Run: headless pygame with SDL's dummy video driver; simulated clock (each Clock.tick advances the game by its frame time, no real sleeping); random seed 0; keys injected as events and as key.get_pressed() state; mouse plan: one left click at the window centre at the start of phase 2, then a move to the lower-right quarter at the start of phase 3.
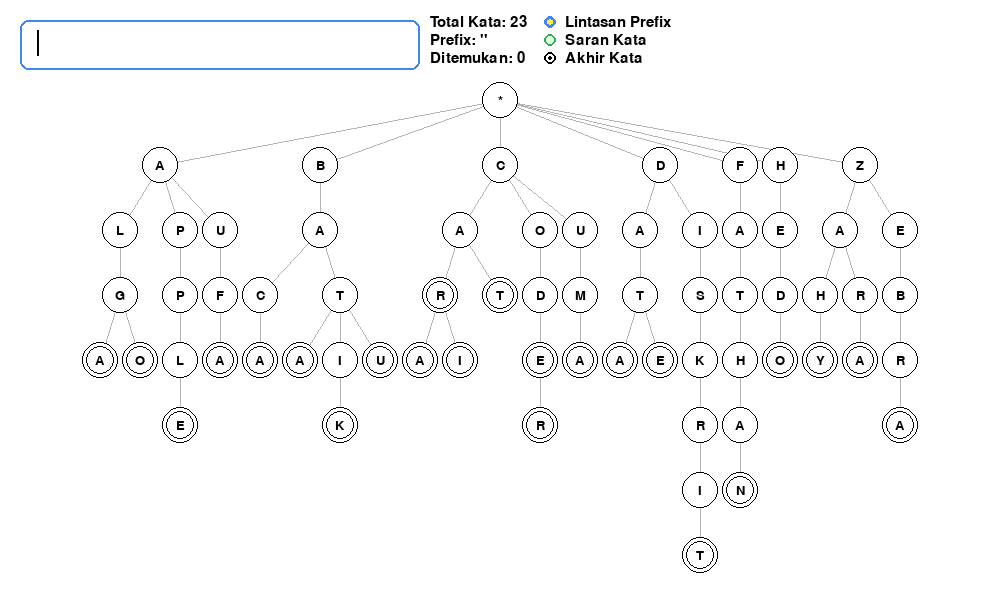
Frame 1 of 4 · flips 1–60 · no input
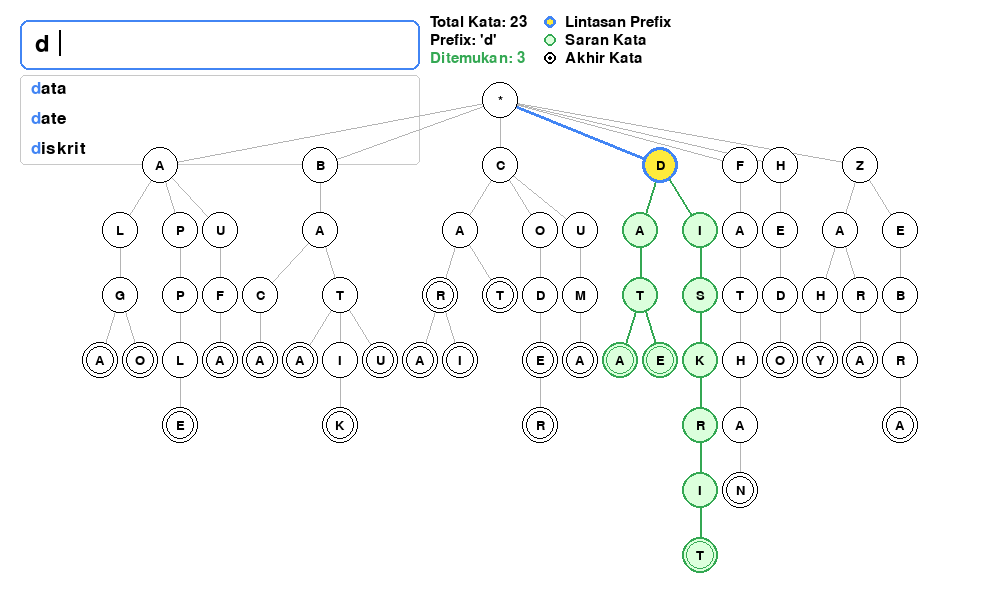
Frame 2 of 4 · flips 61–180 · clicked the window centre · tapped SPACE, RETURN · held RIGHT (→), D
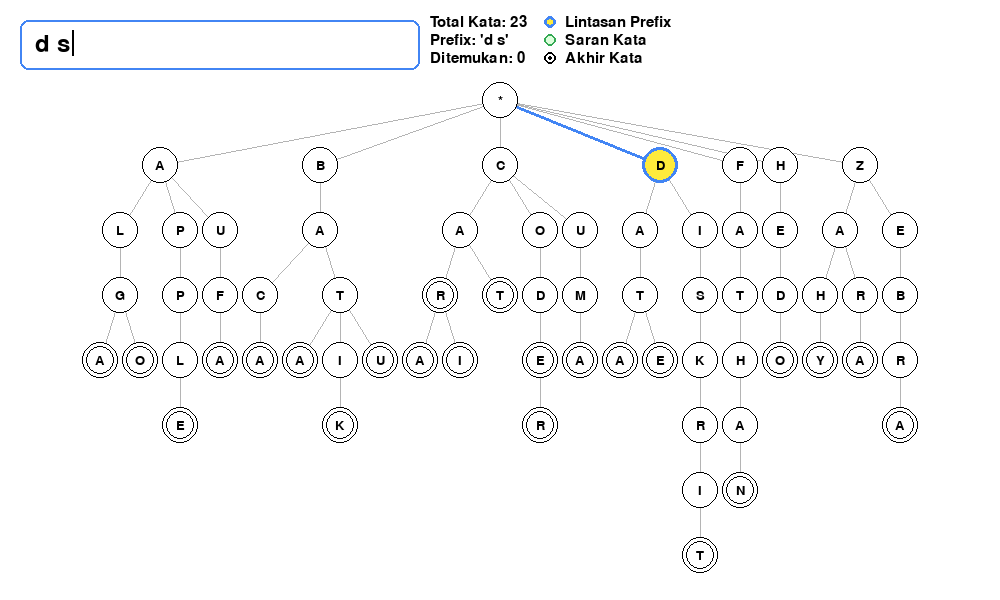
Frame 3 of 4 · flips 181–300 · moved the mouse to the lower-right quarter · held DOWN (↓), S
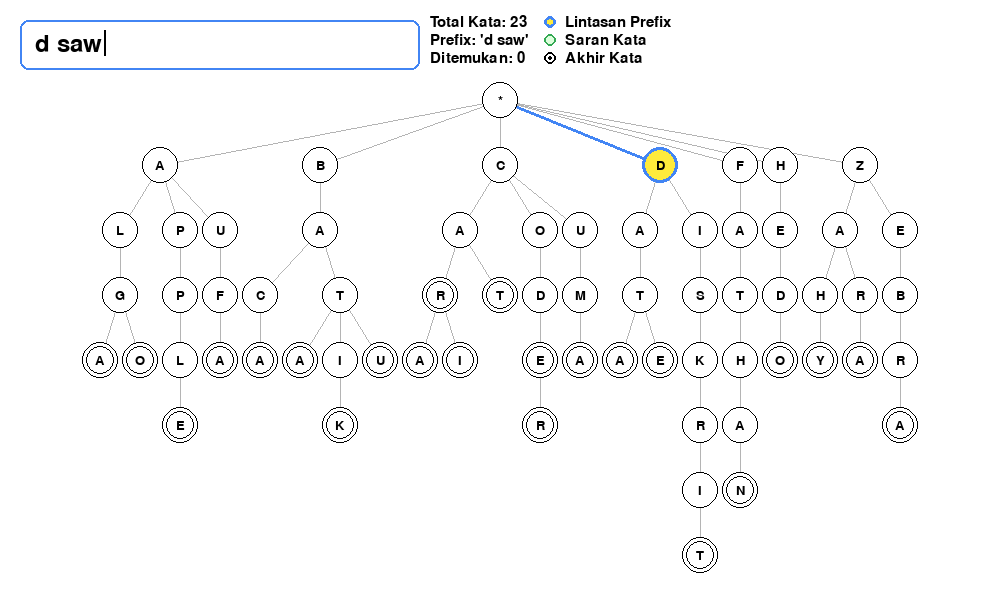
Frame 4 of 4 · flips 301–420 · held LEFT (←), A, UP (↑), W

The pygame program that drew these frames:

import pygame
import sys
from collections import deque

pygame.init()

SCREEN_WIDTH, SCREEN_HEIGHT, FPS, NODE_RADIUS = 1000, 600, 60, 18

WHITE = (255, 255, 255)
BLACK = (0, 0, 0)
GRAY = (200, 200, 200)
BLUE = (66, 133, 244)
LIGHT_BLUE = (200, 220, 255)
GREEN = (52, 168, 83)
HIGHLIGHT_COLOR = (255, 235, 59)
EDGE_COLOR = (180, 180, 180)
                                                                        
FONT_SMALL = pygame.font.Font(None, 20)
FONT_MEDIUM = pygame.font.Font(None, 26)
FONT_INPUT = pygame.font.Font(None, 36)

class TrieNode:
    def __init__(self, char=''):
        self.char = char
        self.children = {}
        self.is_end_of_word = False
        self.word = None  
        self.x, self.y = 0, 0
        self.is_path_node = False 
        self.is_in_subtree = False

class Trie:
    def __init__(self):
        self.root = TrieNode('*')
    
    def insert(self, word):
        if not word: return
        word = word.lower()
        node = self.root
        for char in word:
            if char not in node.children:
                node.children[char] = TrieNode(char)
            node = node.children[char]
        node.is_end_of_word = True
        node.word = word
    
    def get_suggestions(self, prefix):
        if not prefix: return [], None
        prefix = prefix.lower()
        node = self.root
        for char in prefix:
            if char not in node.children: return [], None
            node = node.children[char]
        
        suggestions = []
        self._collect_all_words(node, suggestions)
        suggestions.sort(key=lambda x: (len(x), x))
        return suggestions, node
    
    def _collect_all_words(self, node, words, max_words=8): 
        if len(words) >= max_words: return
        if node.is_end_of_word: words.append(node.word)
        for char in sorted(node.children.keys()):
            self._collect_all_words(node.children[char], words, max_words)
    
    def highlight_path(self, prefix):
        self._reset_highlights(self.root)
        if not prefix: return
        
        prefix = prefix.lower()
        node = self.root
        for char in prefix:
            if char not in node.children: return
            node = node.children[char]
            node.is_path_node = True
        self._mark_suggestion_subtree(node)
    
    def _reset_highlights(self, node):
        node.is_path_node = False
        node.is_in_subtree = False
        for child in node.children.values():
            self._reset_highlights(child)
    
    def _mark_suggestion_subtree(self, node):
        node.is_in_subtree = True
        for child in node.children.values():
            self._mark_suggestion_subtree(child)
    
    def get_all_nodes(self):
        nodes = []
        queue = deque([self.root])
        while queue:
            node = queue.popleft()
            nodes.append(node)
            for child in node.children.values():
                queue.append(child)
        return nodes

class TextBox:
    def __init__(self, x, y, width, height):
        self.rect = pygame.Rect(x, y, width, height)
        self.text = ""
        self.cursor_timer = 0
    
    def handle_event(self, event):
        if event.type == pygame.KEYDOWN:
            if event.key == pygame.K_BACKSPACE:
                self.text = self.text[:-1]
                return True
            elif event.key == pygame.K_RETURN: return False
            elif len(self.text) < 25:
                if event.unicode.isalpha() or event.unicode.isspace():
                    self.text += event.unicode
                    return True
        return False
    
    def update(self):
        self.cursor_timer += 1
        if self.cursor_timer >= 30: self.cursor_timer = 0
    
    def draw(self, screen):
        pygame.draw.rect(screen, WHITE, self.rect, border_radius=8)
        pygame.draw.rect(screen, BLUE, self.rect, 2, border_radius=8)
        text_surface = FONT_INPUT.render(self.text, True, BLACK)
        screen.blit(text_surface, (self.rect.x + 15, self.rect.y + 12))
        
        if self.cursor_timer < 15:
            cursor_x = self.rect.x + 15 + text_surface.get_width() + 2
            pygame.draw.line(screen, BLACK, (cursor_x, self.rect.y + 10), 
                             (cursor_x, self.rect.y + 35), 2)
    
    def get_text(self): return self.text.strip()
    def set_text(self, text): self.text = text

class TrieVisualizer:
    def __init__(self):
        self.level_height = 65
        self.horizontal_spacing = 40
        self.start_y = 100
        self.draw_area_width = SCREEN_WIDTH 

    def calculate_node_positions(self, trie):
        if not trie.root: return

        leaf_counts = {}
        def get_leaf_count(node):
            if not node.children:
                leaf_counts[node] = 1
                return 1
            count = sum(get_leaf_count(child) for child in node.children.values())
            leaf_counts[node] = count
            return count

        root_leaves = get_leaf_count(trie.root)
        total_tree_width = root_leaves * self.horizontal_spacing
        start_x = (self.draw_area_width - total_tree_width) // 2
        if start_x < 20: start_x = 20

        def position_node(node, x, y):
            node_width = leaf_counts[node] * self.horizontal_spacing
            node.x = x + node_width // 2
            node.y = y
            
            current_x = x
            sorted_children = sorted(node.children.values(), key=lambda n: n.char)
            for child in sorted_children:
                child_pixel_width = leaf_counts[child] * self.horizontal_spacing
                position_node(child, current_x, y + self.level_height)
                current_x += child_pixel_width

        position_node(trie.root, start_x, self.start_y)

    def draw_structure(self, screen, trie):
        if not trie.root.children:
            trie.root.x = SCREEN_WIDTH // 2
            trie.root.y = self.start_y
            self._draw_node(screen, trie.root)
            return

        self._draw_edges(screen, trie.root)
        for node in trie.get_all_nodes():
            self._draw_node(screen, node)

    def _draw_edges(self, screen, node):
        for child in node.children.values():
            if child.is_path_node:
                color, width = BLUE, 3
            elif child.is_in_subtree:
                color, width = GREEN, 2
            else:
                color, width = EDGE_COLOR, 1
            
            pygame.draw.line(screen, color, (node.x, node.y), (child.x, child.y), width)
            self._draw_edges(screen, child)

    def _draw_node(self, screen, node):
        if node.is_path_node:
            color, border_color, border_width = HIGHLIGHT_COLOR, BLUE, 3
        elif node.is_in_subtree:
            color, border_color, border_width = (220, 255, 220), GREEN, 2
        else:
            color, border_color, border_width = WHITE, BLACK, 1
        
        pygame.draw.circle(screen, color, (node.x, node.y), NODE_RADIUS)
        pygame.draw.circle(screen, border_color, (node.x, node.y), NODE_RADIUS, border_width)
        
        if node.is_end_of_word:
            pygame.draw.circle(screen, border_color, (node.x, node.y), NODE_RADIUS - 4, 1)
        
        char_text = node.char.upper()
        font = FONT_MEDIUM if node.char == 'R' else FONT_SMALL
        text_surface = font.render(char_text, True, BLACK)
        text_rect = text_surface.get_rect(center=(node.x, node.y))
        screen.blit(text_surface, text_rect)

class AutocompleteApp:
    def __init__(self):
        self.screen = pygame.display.set_mode((SCREEN_WIDTH, SCREEN_HEIGHT))
        pygame.display.set_caption("Trie Autocomplete Visualizer")
        self.clock = pygame.time.Clock()
        self.running = True
        
        self.trie = Trie()
        self.visualizer = TrieVisualizer()
        self.textbox = TextBox(20, 20, 400, 50)
        
        self.current_suggestions = []
        self.load_initial_words()
        self.visualizer.calculate_node_positions(self.trie)
        
        self.suggestion_rect = None

    def load_initial_words(self):
        words = ["algo", "aufa", "alga", "apple", "batik", "batu", "bata", "baca", 
                 "cara", "cari", "cuma", "cat", "car", "code", "coder", 
                 "data", "date", "diskrit", "fathan", "hedo", "zahy", "zara", "zebra"]
        for word in words: self.trie.insert(word)
    
    def handle_events(self):
        for event in pygame.event.get():
            if event.type == pygame.QUIT: self.running = False
            
            if self.textbox.handle_event(event):
                self.update_autocomplete()

            if event.type == pygame.MOUSEBUTTONDOWN and event.button == 1 and self.suggestion_rect:
                mouse_x, mouse_y = event.pos
                if self.suggestion_rect.collidepoint(mouse_x, mouse_y):
                    relative_y = mouse_y - self.suggestion_rect.top
                    index = int(relative_y / 30)
                    if 0 <= index < len(self.current_suggestions):
                        self.textbox.set_text(self.current_suggestions[index])
                        self.update_autocomplete()
    
    def update_autocomplete(self):
        prefix = self.textbox.get_text()
        suggestions, _ = self.trie.get_suggestions(prefix) 
        self.current_suggestions = suggestions
        self.trie.highlight_path(prefix)
    
    def draw_suggestions(self):
        if not self.current_suggestions:
            self.suggestion_rect = None
            return

        x, y = self.textbox.rect.x, self.textbox.rect.bottom + 5
        width = self.textbox.rect.width
        item_height = 30
        height = len(self.current_suggestions) * item_height

        self.suggestion_rect = pygame.Rect(x, y, width, height)
        pygame.draw.rect(self.screen, WHITE, self.suggestion_rect, border_radius=5)
        pygame.draw.rect(self.screen, GRAY, self.suggestion_rect, 1, border_radius=5)

        for i, word in enumerate(self.current_suggestions):
            item_y = y + i * item_height
            item_rect = pygame.Rect(x + 1, item_y, width - 2, item_height)
            
            prefix = self.textbox.get_text()
            if prefix:
                prefix_text = word[:len(prefix)]
                rest_text = word[len(prefix):]
                
                prefix_surface = FONT_MEDIUM.render(prefix_text, True, BLUE)
                self.screen.blit(prefix_surface, (item_rect.x + 10, item_rect.y + 5))
                
                rest_surface = FONT_MEDIUM.render(rest_text, True, BLACK)
                self.screen.blit(rest_surface, 
                                 (item_rect.x + 10 + prefix_surface.get_width(), item_rect.y + 5))
            else:
                word_surface = FONT_MEDIUM.render(word, True, BLACK)
                self.screen.blit(word_surface, (item_rect.x + 10, item_rect.y + 5))

    def draw_ui_info_and_keterangan(self):
        start_x = 430 
        start_y = 15
        line_height = 18
        
        font_info = pygame.font.Font(None, 22)

        prefix = self.textbox.get_text()
        total_words = sum(1 for node in self.trie.get_all_nodes() if node.is_end_of_word)
        
        disp_prefix = (prefix[:10] + '..') if len(prefix) > 10 else prefix

        info_list = [
            f"Total Kata: {total_words}",
            f"Prefix: '{disp_prefix}'",
            f"Ditemukan: {len(self.current_suggestions)}"
        ]
        
        for i, text in enumerate(info_list):
            color = GREEN if "Ditemukan" in text and len(self.current_suggestions) > 0 else BLACK
            info_surface = font_info.render(text, True, color)
            self.screen.blit(info_surface, (start_x, start_y + (i * line_height)))

        keterangan_start_x = start_x + 120
        
        keterangan = [
            (HIGHLIGHT_COLOR, BLUE, "Lintasan Prefix", 3),
            ((220, 255, 220), GREEN, "Saran Kata", 2),
            (WHITE, BLACK, "Akhir Kata", 2),
        ]
        
        for i, (color, border, label, width) in enumerate(keterangan):
            row_y = start_y + (i * line_height)

            circle_center = (keterangan_start_x, row_y + 7)
            pygame.draw.circle(self.screen, color, circle_center, 6)
            pygame.draw.circle(self.screen, border, circle_center, 6, width)

            if label == "Akhir Kata":
                 pygame.draw.circle(self.screen, border, circle_center, 2)

            label_surface = font_info.render(label, True, BLACK)
            self.screen.blit(label_surface, (keterangan_start_x + 15, row_y))
    
    def draw(self):
        self.screen.fill(WHITE)
        
        self.textbox.draw(self.screen)
        self.draw_suggestions()

        self.visualizer.draw_structure(self.screen, self.trie) 
        
        self.draw_ui_info_and_keterangan()     

        pygame.display.flip()

    def run(self):
        while self.running:
            self.handle_events()
            self.textbox.update()
            self.draw()
            self.clock.tick(FPS)
        
        pygame.quit()
        sys.exit()

if __name__ == "__main__":
    app = AutocompleteApp() 
    app.run()

    
